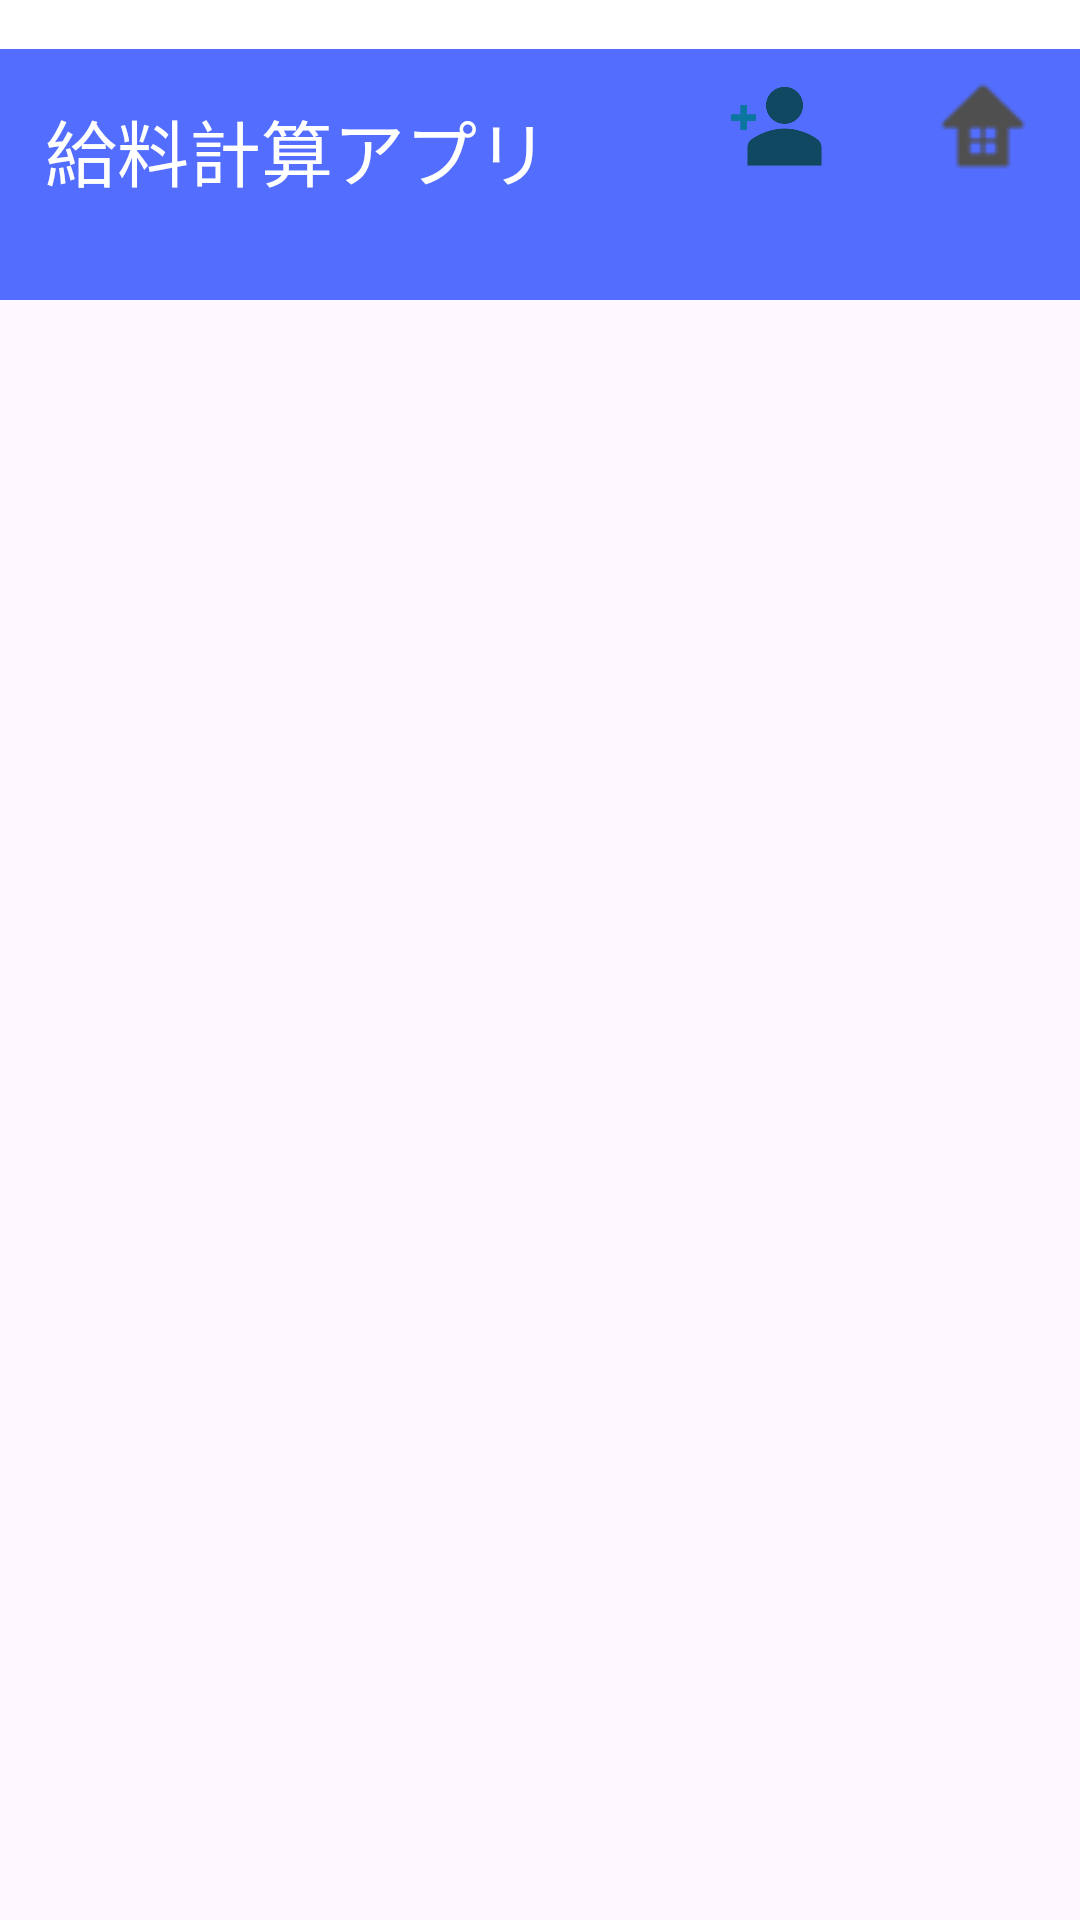

Layout XML and referenced resources for this Android screen:
<!-- AndroidManifest.xml: application theme Theme.SalaryManager -->
<!-- res/layout/activity_employee_list.xml -->
<?xml version="1.0" encoding="utf-8"?>
<androidx.constraintlayout.widget.ConstraintLayout xmlns:android="http://schemas.android.com/apk/res/android"
    xmlns:app="http://schemas.android.com/apk/res-auto"
    xmlns:tools="http://schemas.android.com/tools"
    android:layout_width="match_parent"
    android:layout_height="match_parent">

    <TextView
        android:id="@+id/view3"
        android:layout_width="match_parent"
        android:layout_height="100dp"
        android:background="#536DFE"
        android:gravity="left|center_vertical"
        android:paddingStart="15dp"
        android:text="給料計算アプリ"
        android:textColor="@color/white"
        android:textSize="24sp"
        app:layout_constraintBottom_toBottomOf="parent"
        app:layout_constraintEnd_toEndOf="parent"
        app:layout_constraintStart_toStartOf="parent"
        app:layout_constraintTop_toTopOf="parent"
        app:layout_constraintVertical_bias="0.0" />

    <ScrollView
        android:id="@+id/scrollView"
        android:layout_width="match_parent"
        android:layout_height="672dp"
        app:layout_constraintBottom_toBottomOf="parent"
        app:layout_constraintEnd_toEndOf="parent"
        app:layout_constraintStart_toStartOf="parent"
        tools:ignore="SpeakableTextPresentCheck">

        <TableLayout
            android:id="@+id/tableLayout"
            android:layout_width="match_parent"
            android:layout_height="wrap_content"
            android:layout_marginTop="16dp"
            android:background="#FFFFFF"
            android:padding="16dp"
            android:stretchColumns="*"></TableLayout>
    </ScrollView>

    <TextView
        android:id="@+id/textView"
        android:layout_width="373dp"
        android:layout_height="33dp"
        android:layout_marginTop="20dp"
        android:text=""
        app:layout_constraintEnd_toEndOf="parent"
        app:layout_constraintHorizontal_bias="0.421"
        app:layout_constraintStart_toStartOf="parent"
        app:layout_constraintTop_toBottomOf="@+id/view3" />

    <ImageButton
        android:id="@+id/homeButton"
        android:layout_width="48dp"
        android:layout_height="52dp"
        android:layout_marginTop="16dp"
        android:background="#00FFFFFF"
        android:scaleType="centerInside"
        android:src="@drawable/home_icon"
        app:layout_constraintEnd_toEndOf="parent"
        app:layout_constraintHorizontal_bias="0.973"
        app:layout_constraintStart_toStartOf="parent"
        app:layout_constraintTop_toTopOf="parent"
        tools:ignore="SpeakableTextPresentCheck" />

    <ImageButton
        android:id="@+id/addUserButton"
        android:layout_width="48dp"
        android:layout_height="52dp"
        android:layout_marginTop="16dp"
        android:background="#00FFFFFF"
        android:scaleType="centerInside"
        android:src="@drawable/user_icon"
        app:layout_constraintEnd_toStartOf="@+id/homeButton"
        app:layout_constraintHorizontal_bias="0.908"
        app:layout_constraintStart_toStartOf="parent"
        app:layout_constraintTop_toTopOf="parent"
        tools:ignore="SpeakableTextPresentCheck" />

</androidx.constraintlayout.widget.ConstraintLayout>
<!-- resources referenced by this layout -->
<resources>
  <!-- drawable home_icon: png bitmap (drawable, 774 bytes) -->
  <!-- drawable user_icon: png bitmap (drawable, 5085 bytes) -->
  <style name="Theme.SalaryManager" parent="Base.Theme.SalaryManager" />
  <style name="Base.Theme.SalaryManager" parent="Theme.Material3.Light.NoActionBar">
          
          
      </style>
  <!-- not gathered from this repository: default colours our renderer supplied (Android Studio template values) -->
  <color name="white">#FFFFFFFF</color>
</resources>
